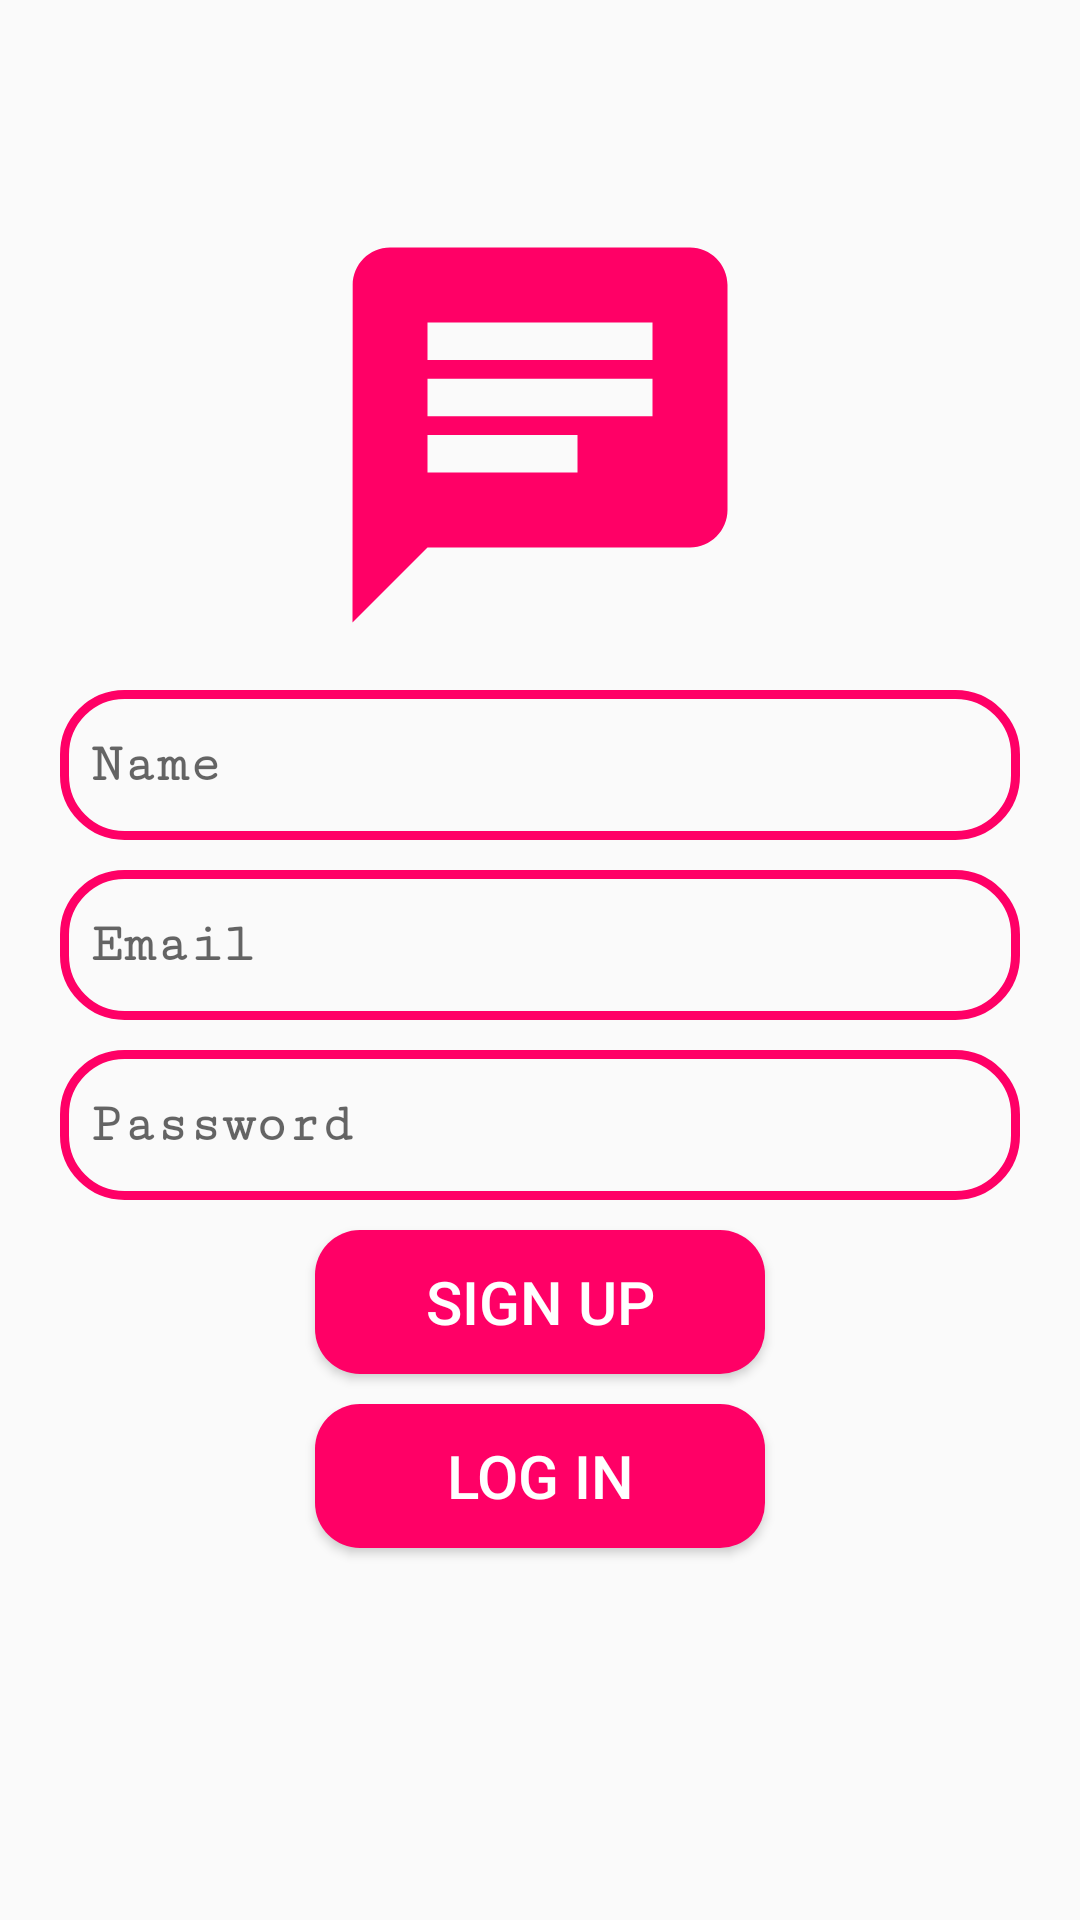

Reconstruct the res/layout file that produces this screen, plus the resources it refers to.
<!-- AndroidManifest.xml: application theme Theme.AudioVideoCall -->
<!-- res/layout/activity_sign_up.xml -->
<?xml version="1.0" encoding="utf-8"?>
<RelativeLayout xmlns:android="http://schemas.android.com/apk/res/android"
    xmlns:app="http://schemas.android.com/apk/res-auto"
    xmlns:tools="http://schemas.android.com/tools"
    android:id="@+id/main"
    android:layout_width="match_parent"
    android:layout_height="match_parent"
    tools:context=".SignUp">

    <ImageView
        android:id="@+id/app_logo"
        android:layout_width="150dp"
        android:layout_height="150dp"
        android:src="@drawable/logo"
        android:layout_marginTop="70dp"
        android:layout_centerHorizontal="true"/>
    <EditText
        android:id="@+id/edt_name"
        android:layout_width="match_parent"
        android:layout_height="50dp"
        android:layout_below="@id/app_logo"
        android:hint="Name"
        android:layout_marginTop="10dp"
        android:layout_marginLeft="20dp"
        android:layout_marginRight="20dp"
        android:padding="10dp"
        android:fontFamily="serif-monospace"
        android:textStyle="normal|bold"
        android:background="@drawable/edt_background"/>
    <EditText
        android:id="@+id/edt_email"
        android:layout_width="match_parent"
        android:layout_height="50dp"
        android:layout_below="@+id/edt_name"
        android:hint="Email"
        android:layout_marginTop="10dp"
        android:layout_marginLeft="20dp"
        android:layout_marginRight="20dp"
        android:padding="10dp"
        android:fontFamily="serif-monospace"
        android:textStyle="normal|bold"
        android:background="@drawable/edt_background"/>
    <EditText
        android:id="@+id/edt_password"
        android:layout_width="match_parent"
        android:layout_height="50dp"
        android:layout_below="@id/edt_email"
        android:hint="Password"
        android:layout_marginTop="10dp"
        android:layout_marginLeft="20dp"
        android:layout_marginRight="20dp"
        android:padding="10dp"
        android:fontFamily="serif-monospace"
        android:textStyle="normal|bold"
        android:background="@drawable/edt_background"/>

    <Button
        android:id="@+id/btn_Signup"
        android:layout_width="150dp"
        android:layout_height="wrap_content"
        android:text="Sign Up"
        android:layout_below="@id/edt_password"
        android:layout_centerHorizontal="true"
        android:background="@drawable/btn_background"
        android:layout_marginTop="10dp"
        android:textColor="@color/white"
        android:textSize="20sp"
        />
    <Button
        android:id="@+id/btn_Login"
        android:layout_width="150dp"
        android:layout_height="wrap_content"
        android:text="Log In"
        android:layout_below="@id/btn_Signup"
        android:layout_centerHorizontal="true"
        android:background="@drawable/btn_background"
        android:layout_marginTop="10dp"
        android:textColor="@color/white"
        android:textSize="20sp"
        />

</RelativeLayout>
<!-- resources referenced by this layout -->
<resources>
  <color name="white">#FFFFFFFF</color>
  <!-- drawable btn_background (drawable) -->
  <?xml version="1.0" encoding="utf-8"?>
  <shape xmlns:android="http://schemas.android.com/apk/res/android">
      <corners android:radius="15dp"/>
      <solid android:color="@color/mp"/>
  </shape>
  <!-- drawable edt_background (drawable) -->
  <?xml version="1.0" encoding="utf-8"?>
  <shape xmlns:android="http://schemas.android.com/apk/res/android">
      <corners android:radius="20dp"/>
      <stroke android:color="@color/mp" android:width="3dp"/>
  </shape>
  <!-- drawable logo (drawable) -->
  <vector xmlns:android="http://schemas.android.com/apk/res/android" android:autoMirrored="true" android:height="100dp" android:tint="#FF0066" android:viewportHeight="24" android:viewportWidth="24" android:width="100dp">
        
      <path android:fillColor="@android:color/white" android:pathData="M20,2L4,2c-1.1,0 -1.99,0.9 -1.99,2L2,22l4,-4h14c1.1,0 2,-0.9 2,-2L22,4c0,-1.1 -0.9,-2 -2,-2zM6,9h12v2L6,11L6,9zM14,14L6,14v-2h8v2zM18,8L6,8L6,6h12v2z"/>
      
  </vector>
  <style name="Theme.AudioVideoCall" parent="Theme.AppCompat.Light.NoActionBar" />
  <color name="mp">#FF0066</color>
</resources>
